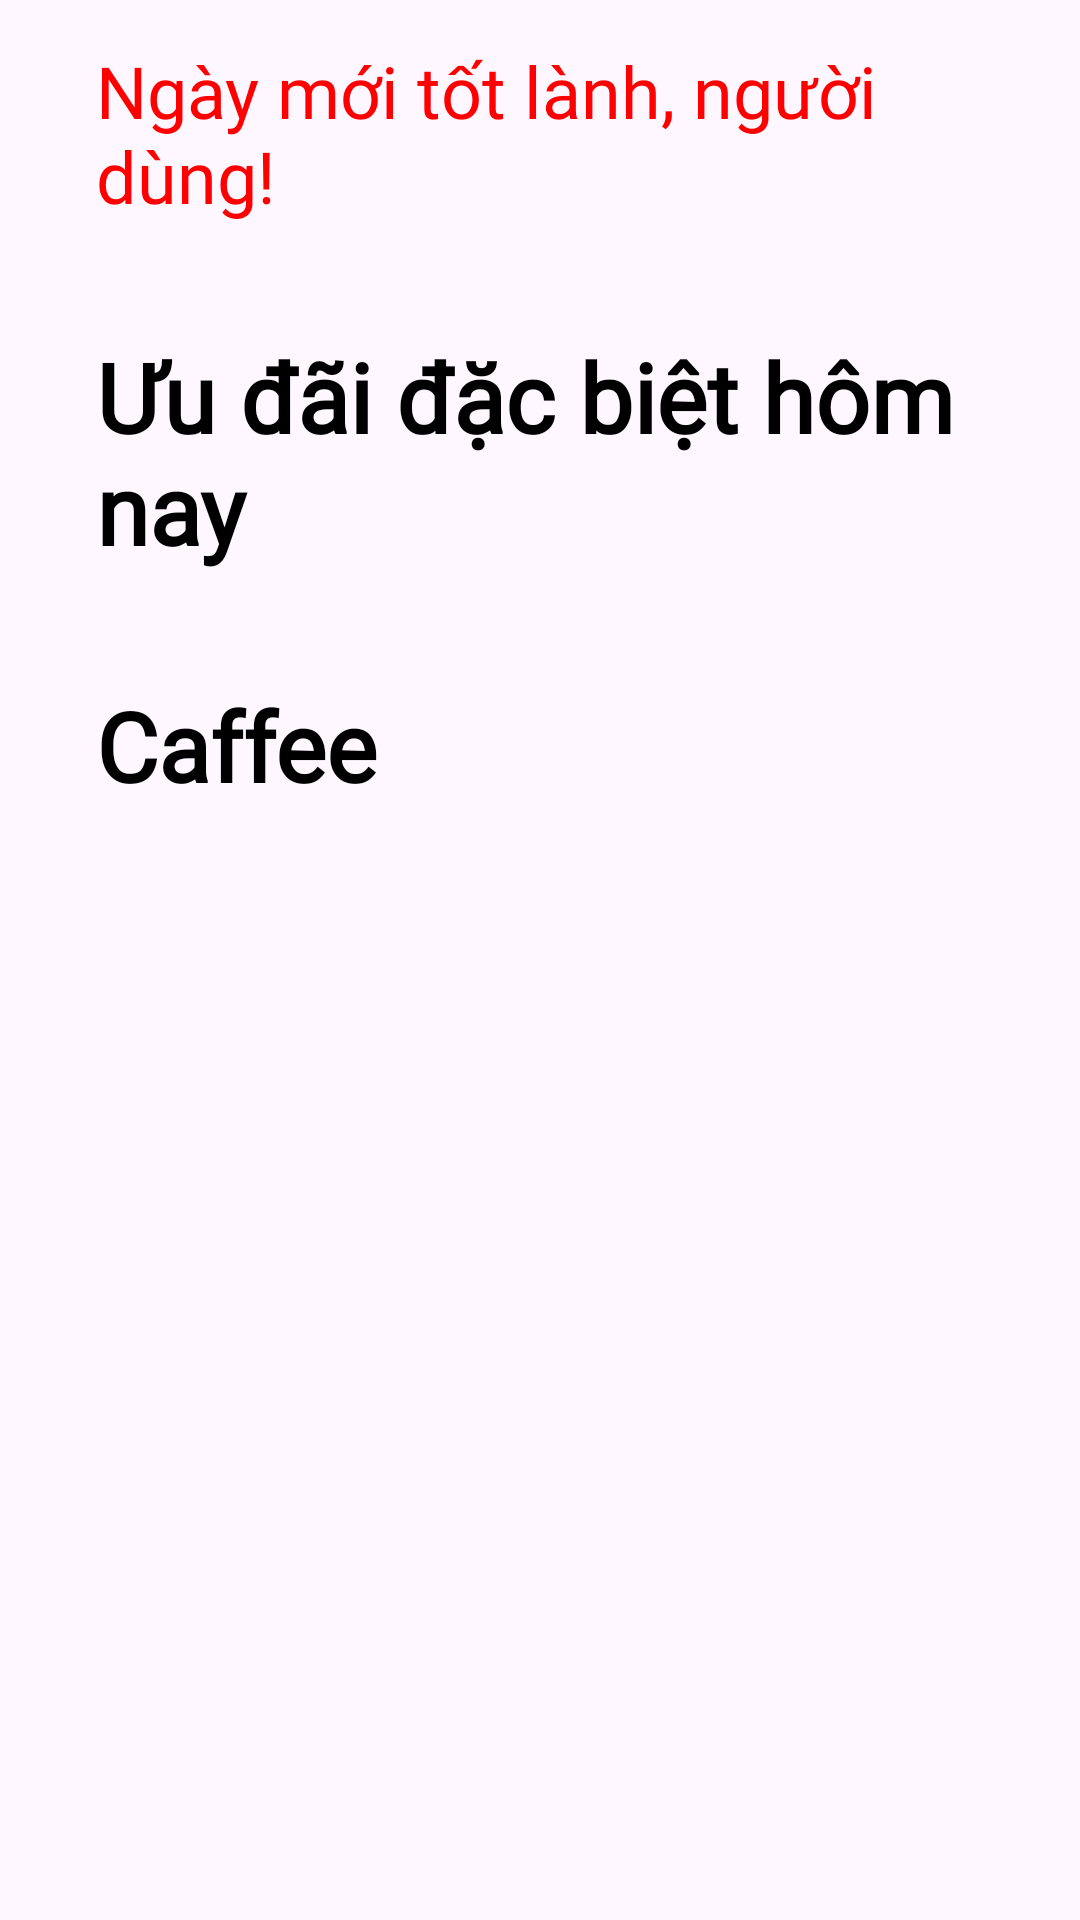

The Android layout XML behind this screen, and the referenced resources:
<!-- AndroidManifest.xml: application theme Theme.AppBanCaPhe -->
<!-- res/layout/activity_trang_chu.xml -->
<?xml version="1.0" encoding="utf-8"?>
<LinearLayout xmlns:android="http://schemas.android.com/apk/res/android"
    xmlns:tools="http://schemas.android.com/tools"
    android:layout_width="match_parent"
    android:layout_height="match_parent"
    android:orientation="vertical"
    android:gravity="start|top"
    android:padding="14dp"
    tools:context=".TrangChu">

    <TextView
        android:id="@+id/xin_chao"
        android:layout_width="wrap_content"
        android:layout_height="wrap_content"
        android:fontFamily="@font/itim"
        android:layout_marginHorizontal="18dp"
        android:layout_marginBottom="18dp"
        android:text="Ngày mới tốt lành, người dùng!"
        android:textSize="24dp"
        android:textColor="@color/red"/>

    <TextView
        android:layout_width="wrap_content"
        android:layout_height="wrap_content"
        android:fontFamily="@font/itim"
        android:layout_margin="18dp"
        android:text="Ưu đãi đặc biệt hôm nay"
        android:textSize="32dp"
        android:textStyle="bold"
        android:textColor="@color/black" />

    <ImageView
        android:id="@+id/banner"
        android:layout_width="match_parent"
        android:layout_height="wrap_content"
        android:layout_marginHorizontal="18dp"
        android:src="@drawable/banner" />

    <TextView
        android:layout_width="wrap_content"
        android:layout_height="wrap_content"
        android:fontFamily="@font/itim"
        android:layout_margin="18dp"
        android:text="Caffee"
        android:textSize="32dp"
        android:textStyle="bold"
        android:textColor="@color/black"/>



</LinearLayout>
<!-- resources referenced by this layout -->
<resources>
  <color name="black">#FF000000</color>
  <color name="red">#FFFF0000</color>
  <style name="Theme.AppBanCaPhe" parent="Base.Theme.AppBanCaPhe" />
  <style name="Base.Theme.AppBanCaPhe" parent="Theme.Material3.DayNight.NoActionBar">
          
          
      </style>
</resources>
